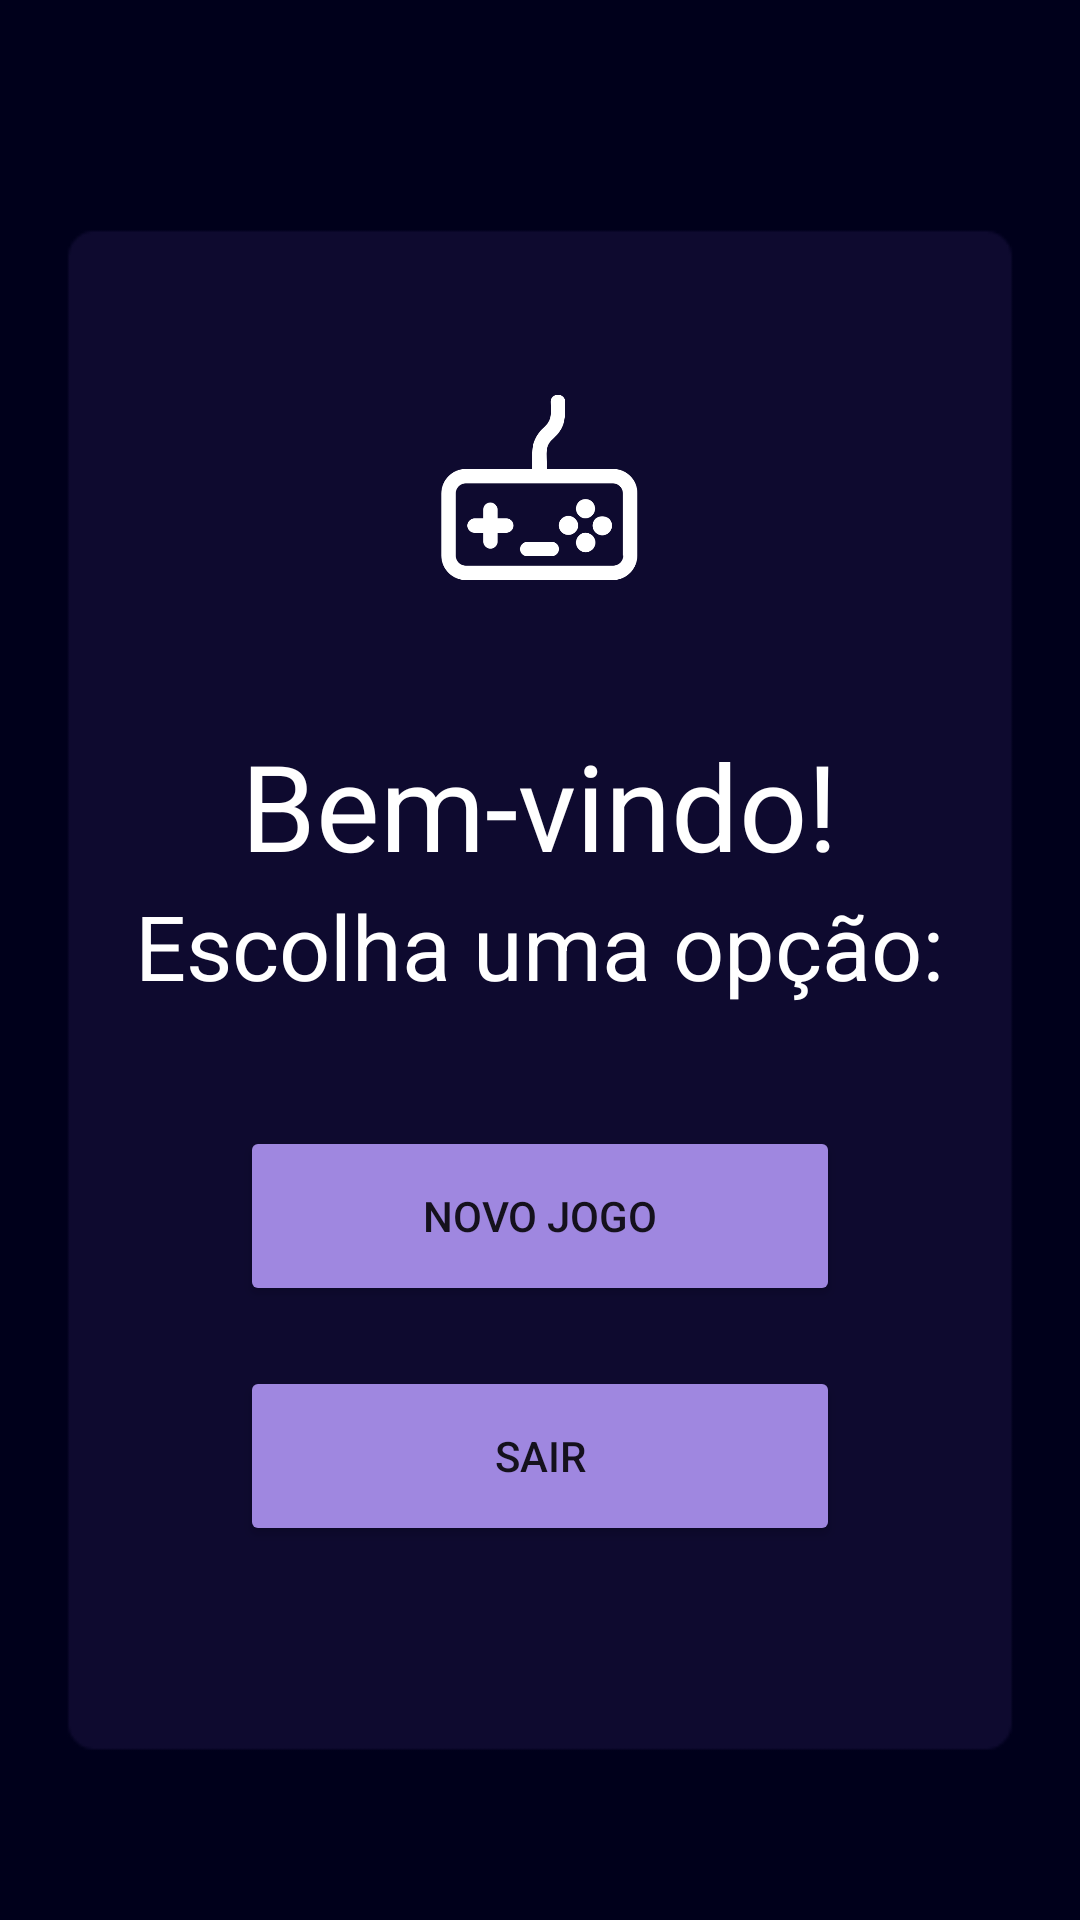

Write the Android layout XML for this screen, with the resource values it uses.
<!-- AndroidManifest.xml: application theme Theme.Jogovelha -->
<!-- res/layout/activity_main.xml -->
<?xml version="1.0" encoding="utf-8"?>
<LinearLayout xmlns:android="http://schemas.android.com/apk/res/android"
    xmlns:app="http://schemas.android.com/apk/res-auto"
    xmlns:tools="http://schemas.android.com/tools"
    android:layout_width="match_parent"
    android:layout_height="match_parent"
    tools:context=".MainActivity"
    android:background="@drawable/fundo"
    android:orientation="vertical"
    android:gravity="center">

    <ImageView
        android:layout_width="77dp"
        android:layout_height="77dp"
        android:src="@drawable/gamepad"/>

    <TextView
        android:layout_width="wrap_content"
        android:layout_height="wrap_content"
        android:textSize="40sp"
        android:text="Bem-vindo!"
        android:textColor="@color/white"
        android:layout_marginTop="40dp"/>

    <TextView
        android:layout_width="wrap_content"
        android:layout_height="wrap_content"
        android:text="Escolha uma opção:"
        android:textSize="30sp"
        android:textColor="@color/white"
        android:layout_marginBottom="40dp"
        />

        <Button
            android:id="@+id/novo_jogo"
            android:layout_width="200dp"
            android:layout_height="60dp"
            android:text="Novo Jogo"
            android:layout_marginBottom="20dp"
            android:backgroundTint="@color/purple_bright"
            />

        <Button
            android:id="@+id/sair"
            android:layout_width="200dp"
            android:layout_height="60dp"
            android:text="Sair"
            android:backgroundTint="@color/purple_bright"/>

</LinearLayout>
<!-- resources referenced by this layout -->
<resources>
  <color name="purple_bright">#9F87E0</color>
  <color name="white">#FFFFFFFF</color>
  <!-- drawable fundo: png bitmap (drawable-v24, 3103 bytes) -->
  <!-- drawable gamepad: png bitmap (drawable, 13328 bytes) -->
  <style name="Theme.Jogovelha" parent="Theme.MaterialComponents.DayNight.DarkActionBar">
          
          <item name="colorPrimary">@color/purple_medium</item>
          <item name="colorPrimaryVariant">@color/purple_dark</item>
          <item name="colorOnPrimary">@color/white</item>
          
          <item name="colorSecondary">@color/purple_actionbar</item>
          <item name="colorSecondaryVariant">@color/purple_light</item>
          <item name="colorOnSecondary">@color/black</item>
          
          <item name="android:statusBarColor" tools:targetApi="l">?attr/colorPrimaryVariant</item>
          
      </style>
  <color name="purple_medium">#47337B</color>
  <color name="purple_dark">#01001B</color>
  <color name="purple_actionbar">#603DAB</color>
  <color name="purple_light">#C1B0E5</color>
  <color name="black">#FF000000</color>
</resources>
